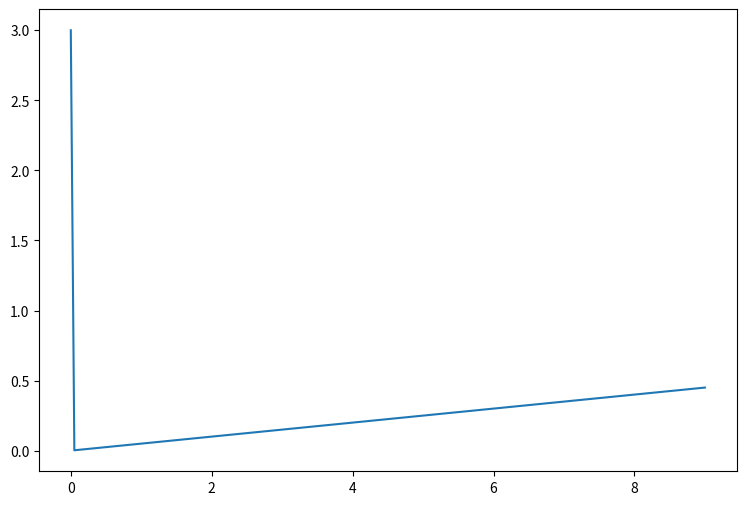

Generate this figure with matplotlib:
# -*- coding: utf-8 -*-
"""
Created on Mon Oct  1 14:54:54 2018

[redacted]
"""

import numpy as np
import matplotlib.pyplot as plt

# Defining function

def f(x, t):
    return t - x**2

def differential(x, t, h):
    return x + h*f(x, t)

# Parameters

h = 0.05
t_max = 9
n = int(t_max/h)

# Initial conditions

x = np.zeros(n)
x[0] = 3
t = np.linspace(0, t_max, n)

# Loop

for i in range(n - 1):
    value = differential(x[i + 1], t[i + 1], h)
    x[i + 1] = value


# Deviation of methods
    

# Initialize the plot

plt.figure(1, figsize=(9, 6))
plt.plot(t, x)